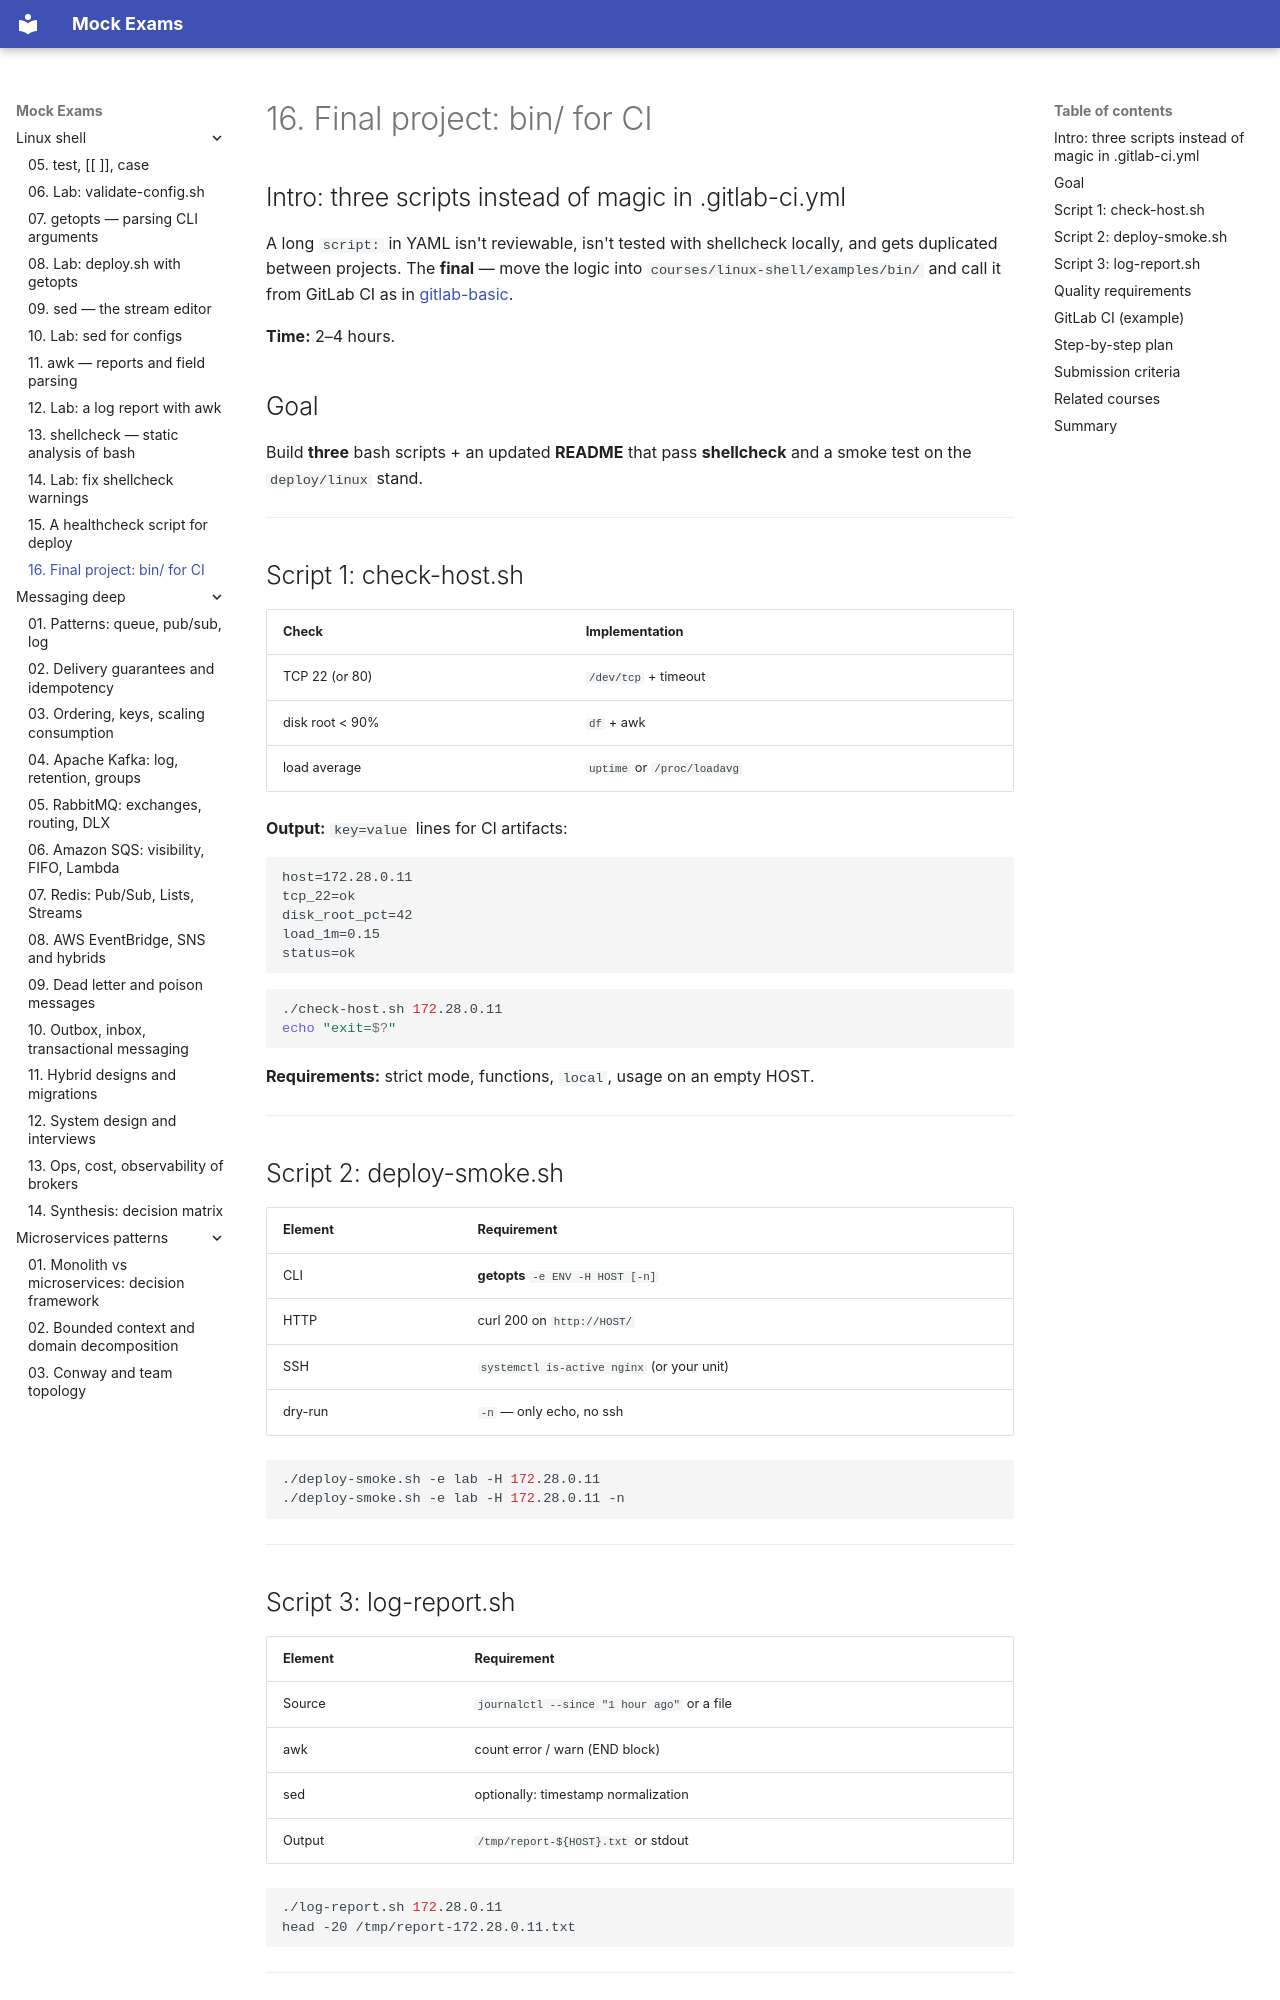

repository: FedorArbuzov/mock-exams · page: linux-shell/16-final-project/index.html · generator: mkdocs

# 16. Final project: bin/ for CI

## Intro: three scripts instead of magic in .gitlab-ci.yml

A long `script:` in YAML isn't reviewable, isn't tested with shellcheck locally, and gets duplicated between projects. The **final** — move the logic into `courses/linux-shell/examples/bin/` and call it from GitLab CI as in [gitlab-basic](../gitlab-basic/README.md).

**Time:** 2–4 hours.

## Goal

Build **three** bash scripts + an updated **README** that pass **shellcheck** and a smoke test on the `deploy/linux` stand.

---

## Script 1: check-host.sh

| Check | Implementation |
|----------|------------|
| TCP 22 (or 80) | `/dev/tcp` + timeout |
| disk root < 90% | `df` + awk |
| load average | `uptime` or `/proc/loadavg` |

**Output:** `key=value` lines for CI artifacts:

```text
host=172.28.0.11
tcp_22=ok
disk_root_pct=42
load_1m=0.15
status=ok
```

```bash
./check-host.sh 172.28.0.11
echo "exit=$?"
```

**Requirements:** strict mode, functions, `local`, usage on an empty HOST.

---

## Script 2: deploy-smoke.sh

| Element | Requirement |
|---------|------------|
| CLI | **getopts** `-e ENV -H HOST [-n]` |
| HTTP | curl 200 on `http://HOST/` |
| SSH | `systemctl is-active nginx` (or your unit) |
| dry-run | `-n` — only echo, no ssh |

```bash
./deploy-smoke.sh -e lab -H 172.28.0.11
./deploy-smoke.sh -e lab -H 172.28.0.11 -n
```

---

## Script 3: log-report.sh

| Element | Requirement |
|---------|------------|
| Source | `journalctl --since "1 hour ago"` or a file |
| awk | count error / warn (END block) |
| sed | optionally: timestamp normalization |
| Output | `/tmp/report-${HOST}.txt` or stdout |

```bash
./log-report.sh 172.28.0.11
head -20 /tmp/report-172.28.0.11.txt
```

---
